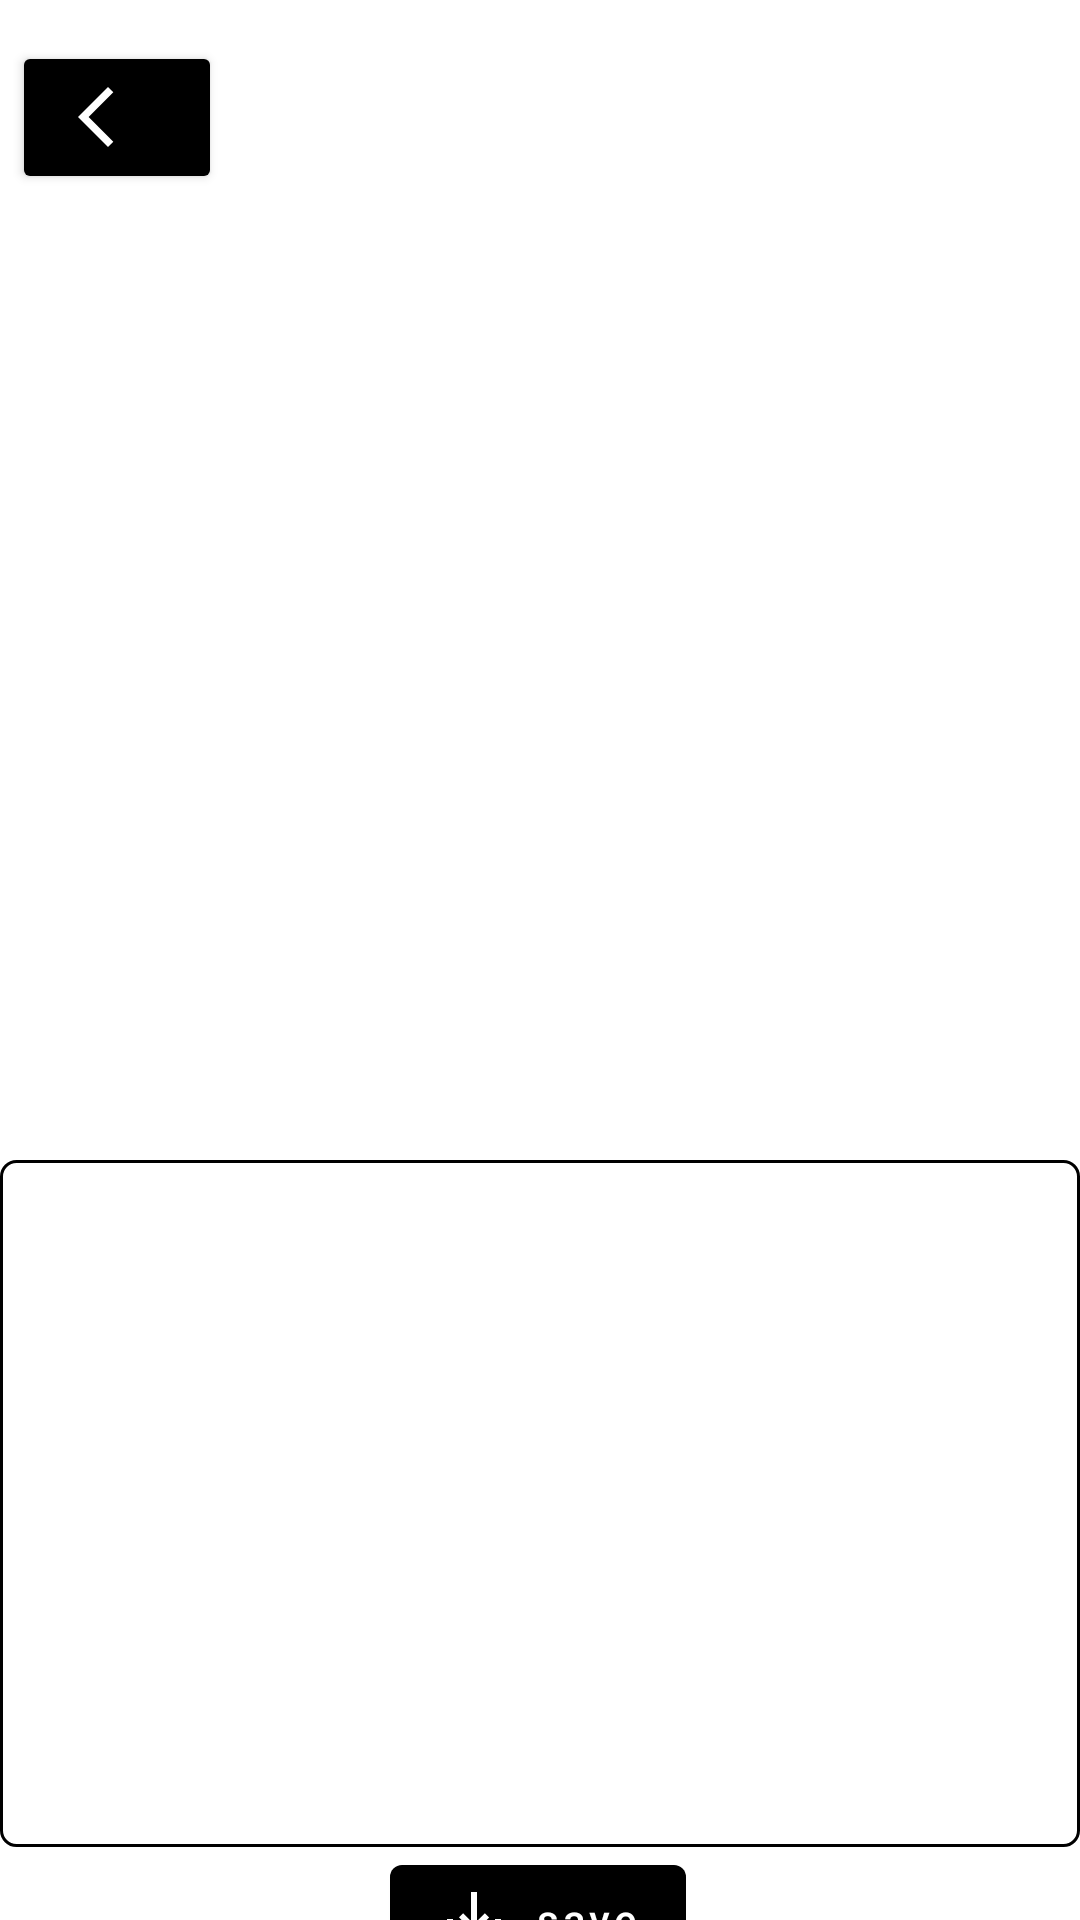

Write the Android layout XML for this screen, with the resource values it uses.
<!-- AndroidManifest.xml: application theme Theme.ProjektFizyka -->
<!-- res/layout/activity_scrapper.xml -->
<?xml version="1.0" encoding="utf-8"?>
<androidx.constraintlayout.widget.ConstraintLayout xmlns:android="http://schemas.android.com/apk/res/android"
    xmlns:app="http://schemas.android.com/apk/res-auto"
    xmlns:tools="http://schemas.android.com/tools"
    android:layout_width="match_parent"
    android:layout_height="match_parent"
    tools:context=".Scrapper">

    <TextView
        android:id="@+id/scrappedNoteTitle"
        android:layout_width="142dp"
        android:layout_height="18dp"
        android:textAlignment="center"
        app:layout_constraintBottom_toBottomOf="parent"
        app:layout_constraintEnd_toEndOf="parent"
        app:layout_constraintHorizontal_bias="0.498"
        app:layout_constraintStart_toStartOf="parent"
        app:layout_constraintTop_toBottomOf="@+id/scrollView"
        app:layout_constraintVertical_bias="0.068" />

    <TextView
        android:id="@+id/scrappedNoteContent"
        android:layout_width="match_parent"
        android:gravity="center"
        android:layout_height="229dp"
        android:background="@drawable/edit_text_border"
        android:isScrollContainer="true"
        android:orientation="vertical"
        android:scrollbars="vertical"
        android:singleLine="false"
        android:fontFamily="sans-serif-medium"
        app:layout_constraintBottom_toBottomOf="parent"
        app:layout_constraintEnd_toEndOf="parent"
        app:layout_constraintStart_toStartOf="parent"
        app:layout_constraintTop_toBottomOf="@+id/scrappedNoteTitle"
        app:layout_constraintVertical_bias="0.142" />

    <ScrollView
        android:id="@+id/scrollView"
        android:layout_width="320dp"
        android:layout_height="284dp"
        android:fillViewport="true"
        android:isScrollContainer="true"
        android:scrollbars="vertical"
        app:layout_constraintBottom_toBottomOf="parent"
        app:layout_constraintEnd_toEndOf="parent"
        app:layout_constraintStart_toStartOf="parent"
        app:layout_constraintTop_toTopOf="parent"
        app:layout_constraintVertical_bias="0.174"
        tools:ignore="MissingConstraints">

        <LinearLayout
            android:id="@+id/Linear"
            android:layout_width="match_parent"
            android:layout_height="match_parent"
            android:isScrollContainer="true"
            android:orientation="vertical"
            android:scrollbars="vertical"
            app:layout_constraintBottom_toBottomOf="@+id/FilesListContainerScroll"
            app:layout_constraintEnd_toEndOf="@+id/FilesListContainerScroll"
            app:layout_constraintHorizontal_bias="0.525"
            app:layout_constraintStart_toStartOf="@+id/FilesListContainerScroll"
            app:layout_constraintTop_toTopOf="@+id/FilesListContainerScroll"
            app:layout_constraintVertical_bias="0.374" />
    </ScrollView>

    <include layout="@layout/backbtn"/>












    <com.google.android.material.button.MaterialButton
        android:id="@+id/saveBtn"
        app:backgroundTint="@color/black"
        android:layout_width="wrap_content"
        android:layout_height="wrap_content"
        app:iconGravity="textStart"
        android:text="save"
        app:icon="@drawable/ic_baseline_save_alt_24"
        app:layout_constraintBottom_toBottomOf="parent"
        app:layout_constraintEnd_toEndOf="parent"
        app:layout_constraintHorizontal_bias="0.498"
        app:layout_constraintStart_toStartOf="parent"
        app:layout_constraintTop_toBottomOf="@+id/scrappedNoteContent"
        app:layout_constraintVertical_bias="0.0" />
</androidx.constraintlayout.widget.ConstraintLayout>
<!-- res/layout/backbtn.xml (included above) -->
<?xml version="1.0" encoding="utf-8"?>
<androidx.constraintlayout.widget.ConstraintLayout xmlns:android="http://schemas.android.com/apk/res/android"
    xmlns:app="http://schemas.android.com/apk/res-auto"
    xmlns:tools="http://schemas.android.com/tools"
    android:layout_width="match_parent"
    android:layout_height="match_parent">

    <com.google.android.material.button.MaterialButton
        android:id="@+id/backBtn"
        style="@style/Widget.AppCompat.Button"
        android:layout_width="70dp"
        android:layout_height="51dp"
        android:text=""
        app:icon="@drawable/ic_baseline_arrow_back_blue"
        app:backgroundTint="@color/black"
        app:layout_constraintBottom_toBottomOf="parent"
        app:layout_constraintEnd_toEndOf="parent"
        app:layout_constraintHorizontal_bias="0.014"
        app:layout_constraintStart_toStartOf="parent"
        app:layout_constraintTop_toTopOf="parent"
        app:layout_constraintVertical_bias="0.023"
        tools:ignore="DuplicateIds,MissingConstraints" />

</androidx.constraintlayout.widget.ConstraintLayout>
<!-- resources referenced by this layout -->
<resources>
  <color name="black">#FF000000</color>
  <!-- drawable edit_text_border (drawable) -->
  <?xml version="1.0" encoding="utf-8"?>
  <shape xmlns:android="http://schemas.android.com/apk/res/android">
  
      
      <solid android:color="#ffffff" />
  
      
      <stroke android:width="1dp" android:color="@color/black" />
  
      
      <corners android:radius="5dp" />
  </shape>
  <!-- drawable ic_baseline_arrow_back_blue (drawable) -->
  <vector android:height="24dp" android:tint="#41C2F5"
      android:viewportHeight="24" android:viewportWidth="24"
      android:width="24dp" xmlns:android="http://schemas.android.com/apk/res/android">
      <path android:fillColor="@android:color/black" android:pathData="M17.77,3.77l-1.77,-1.77l-10,10l10,10l1.77,-1.77l-8.23,-8.23z"/>
  </vector>
  <!-- drawable ic_baseline_save_alt_24 (drawable) -->
  <vector android:height="24dp" android:tint="#2B7B9A"
      android:viewportHeight="24" android:viewportWidth="24"
      android:width="24dp" xmlns:android="http://schemas.android.com/apk/res/android">
      <path android:fillColor="@android:color/white" android:pathData="M19,12v7L5,19v-7L3,12v7c0,1.1 0.9,2 2,2h14c1.1,0 2,-0.9 2,-2v-7h-2zM13,12.67l2.59,-2.58L17,11.5l-5,5 -5,-5 1.41,-1.41L11,12.67L11,3h2z"/>
  </vector>
  <style name="Theme.ProjektFizyka" parent="Theme.MaterialComponents.DayNight.NoActionBar">
          
          <item name="colorPrimary">@color/blue</item>
          <item name="colorPrimaryVariant">@color/purple_700</item>
          <item name="colorOnPrimary">@color/white</item>
          <item name="android:textAllCaps">false</item>
          
          <item name="colorSecondary">@color/teal_200</item>
          <item name="colorSecondaryVariant">@color/teal_700</item>
          <item name="colorOnSecondary">@color/black</item>
          
          <item name="android:statusBarColor">?attr/colorPrimaryVariant</item>
          
      </style>
  <color name="blue">#64B5F6</color>
  <color name="purple_700">#FF3700B3</color>
  <color name="white">#FFFFFFFF</color>
  <color name="teal_200">#FF03DAC5</color>
  <color name="teal_700">#FF018786</color>
</resources>
